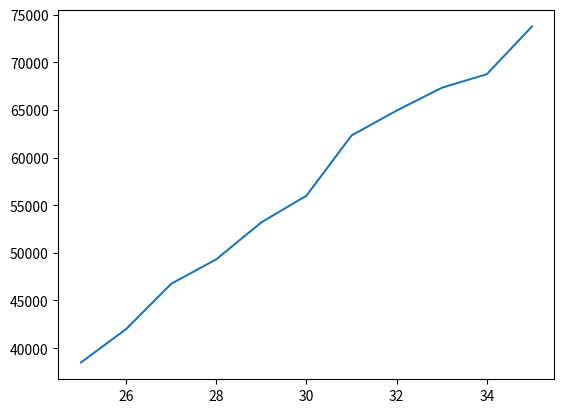

Source code (Python):
from matplotlib import pyplot as plt

dev_x = [25, 26, 27, 28, 29, 30, 31, 32, 33, 34, 35]
dev_y = [38496, 42000, 46752, 49320, 53200, 56000, 62316, 64928, 67317, 68748, 73752]

plt.plot(dev_x, dev_y)
plt.show()
# # Median python developer salaries by age
# py_dev_x = [25, 26, 27, 28, 29, 30, 31, 32, 33, 34, 35]
# py_dev_y = [45372, 48876, 53850, 57287, 63016, 65998, 70003, 70000, 71496, 75370, 83640]

# #median js developer salaries by  age
# js_dev_y = [37810, 43515, 46823, 49293, 53437, 56373, 62375, 66674, 68745, 68746, 74583]

